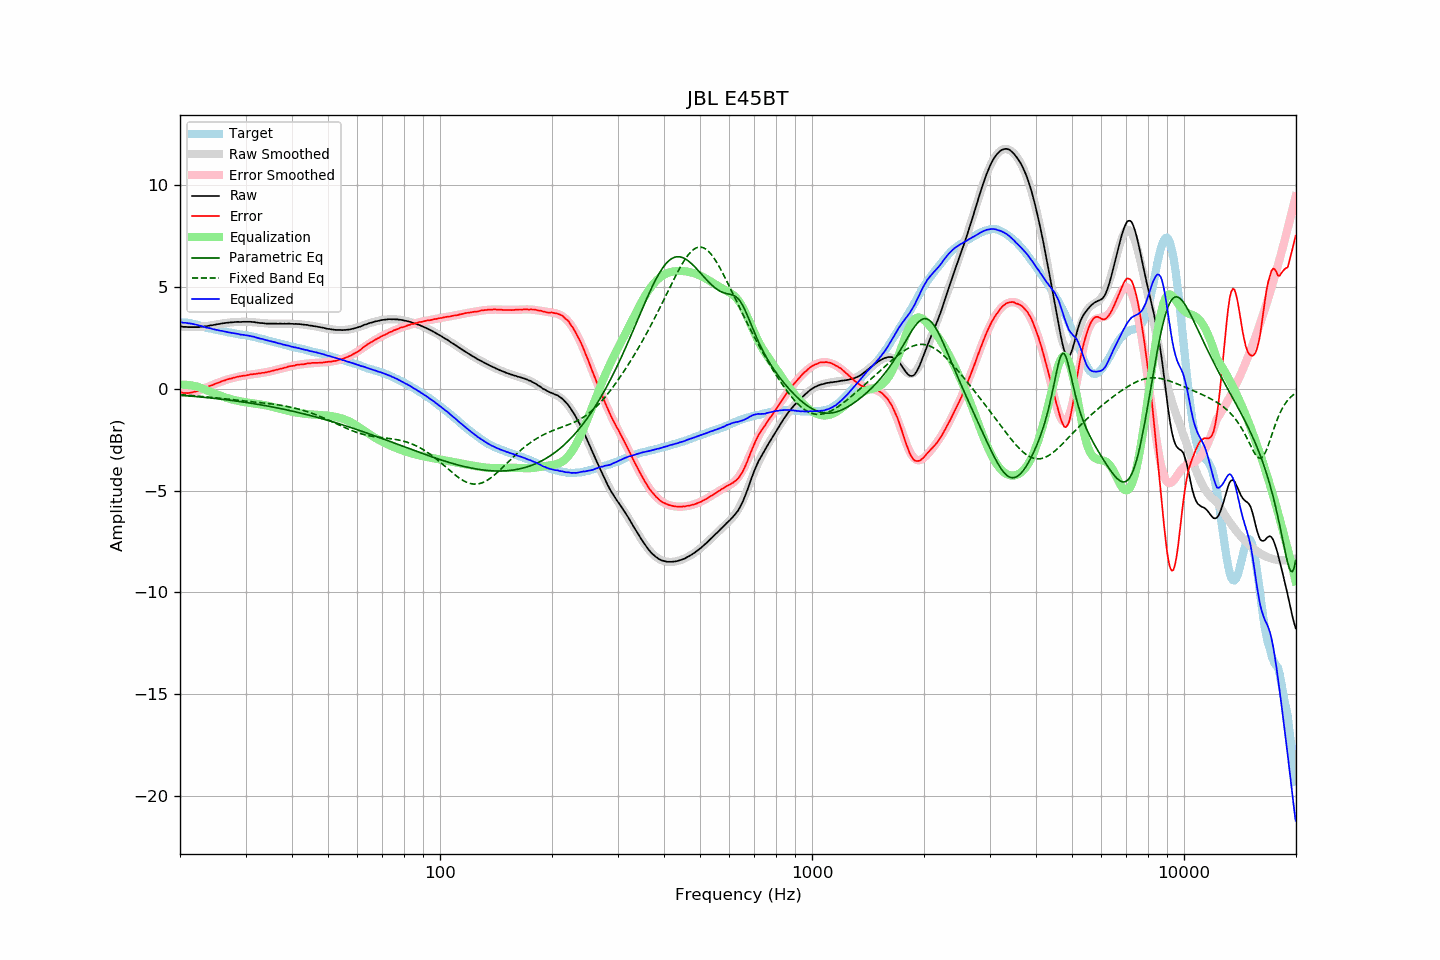

The table this chart was drawn from, first rows:
frequency, raw, error, smoothed, error_smoothed, equalization, parametric_eq, fixed_band_eq, equalized_raw, equalized_smoothed, target
20.00, 3.06, -0.18, 3.07, -0.20, 0.20, -0.32, -0.29, 3.27, 3.27, 3.25
20.20, 3.06, -0.18, 3.06, -0.20, 0.20, -0.32, -0.30, 3.27, 3.26, 3.25
20.40, 3.04, -0.20, 3.05, -0.20, 0.20, -0.33, -0.30, 3.25, 3.25, 3.25
20.61, 3.04, -0.20, 3.04, -0.20, 0.20, -0.33, -0.31, 3.24, 3.24, 3.25
20.81, 3.04, -0.20, 3.04, -0.20, 0.20, -0.34, -0.31, 3.24, 3.23, 3.25
21.02, 3.03, -0.21, 3.03, -0.19, 0.19, -0.35, -0.32, 3.22, 3.22, 3.25
21.23, 3.03, -0.19, 3.03, -0.18, 0.18, -0.35, -0.32, 3.21, 3.21, 3.23
21.44, 3.03, -0.18, 3.03, -0.17, 0.17, -0.36, -0.33, 3.20, 3.20, 3.22
21.66, 3.03, -0.16, 3.03, -0.15, 0.15, -0.37, -0.34, 3.19, 3.18, 3.20
21.87, 3.03, -0.14, 3.03, -0.14, 0.14, -0.37, -0.34, 3.17, 3.17, 3.18
22.09, 3.03, -0.13, 3.03, -0.12, 0.12, -0.38, -0.35, 3.15, 3.15, 3.17
22.31, 3.03, -0.10, 3.04, -0.10, 0.10, -0.39, -0.36, 3.13, 3.14, 3.14
22.54, 3.03, -0.08, 3.04, -0.07, 0.07, -0.39, -0.36, 3.11, 3.11, 3.12
22.76, 3.05, -0.04, 3.05, -0.04, 0.04, -0.40, -0.37, 3.10, 3.09, 3.10
22.99, 3.05, -0.01, 3.06, -0.01, 0.01, -0.41, -0.38, 3.06, 3.07, 3.07
23.22, 3.06, 0.03, 3.07, 0.02, -0.02, -0.42, -0.38, 3.04, 3.05, 3.04
23.45, 3.07, 0.07, 3.08, 0.05, -0.05, -0.42, -0.39, 3.02, 3.02, 3.01
23.69, 3.08, 0.09, 3.09, 0.08, -0.08, -0.43, -0.40, 3.00, 3.00, 3.00
23.92, 3.10, 0.13, 3.10, 0.12, -0.12, -0.44, -0.41, 2.99, 2.98, 2.98
24.16, 3.12, 0.16, 3.11, 0.15, -0.15, -0.45, -0.42, 2.97, 2.96, 2.97
24.40, 3.12, 0.18, 3.13, 0.18, -0.18, -0.46, -0.42, 2.94, 2.94, 2.95
24.65, 3.14, 0.22, 3.14, 0.22, -0.22, -0.47, -0.43, 2.93, 2.92, 2.93
24.89, 3.15, 0.25, 3.16, 0.25, -0.25, -0.47, -0.44, 2.90, 2.91, 2.91
25.14, 3.17, 0.28, 3.17, 0.28, -0.28, -0.48, -0.45, 2.89, 2.89, 2.90
25.39, 3.18, 0.31, 3.18, 0.31, -0.31, -0.49, -0.46, 2.87, 2.87, 2.88
25.65, 3.19, 0.33, 3.20, 0.34, -0.34, -0.50, -0.46, 2.86, 2.86, 2.87
25.91, 3.21, 0.38, 3.21, 0.37, -0.37, -0.51, -0.47, 2.85, 2.84, 2.84
26.16, 3.22, 0.40, 3.22, 0.39, -0.39, -0.52, -0.48, 2.83, 2.83, 2.83
26.43, 3.23, 0.42, 3.23, 0.42, -0.42, -0.53, -0.49, 2.81, 2.81, 2.82
26.69, 3.24, 0.46, 3.24, 0.45, -0.45, -0.54, -0.50, 2.80, 2.80, 2.79
26.96, 3.25, 0.48, 3.25, 0.47, -0.47, -0.55, -0.51, 2.78, 2.78, 2.78
27.23, 3.26, 0.50, 3.26, 0.49, -0.49, -0.56, -0.52, 2.77, 2.76, 2.77
27.50, 3.26, 0.51, 3.27, 0.52, -0.52, -0.57, -0.52, 2.75, 2.75, 2.76
27.77, 3.27, 0.54, 3.27, 0.54, -0.54, -0.58, -0.53, 2.74, 2.74, 2.74
28.05, 3.28, 0.56, 3.28, 0.55, -0.55, -0.59, -0.54, 2.73, 2.72, 2.73
28.33, 3.28, 0.58, 3.28, 0.57, -0.57, -0.60, -0.55, 2.71, 2.71, 2.71
28.62, 3.29, 0.60, 3.29, 0.59, -0.59, -0.61, -0.56, 2.70, 2.70, 2.70
28.90, 3.28, 0.61, 3.29, 0.61, -0.61, -0.62, -0.57, 2.68, 2.68, 2.68
29.19, 3.28, 0.63, 3.29, 0.62, -0.62, -0.63, -0.58, 2.66, 2.67, 2.66
29.48, 3.29, 0.64, 3.29, 0.64, -0.64, -0.65, -0.58, 2.65, 2.66, 2.66
29.78, 3.29, 0.65, 3.29, 0.65, -0.65, -0.66, -0.59, 2.64, 2.64, 2.65
30.08, 3.29, 0.66, 3.29, 0.66, -0.66, -0.67, -0.60, 2.63, 2.63, 2.64
30.38, 3.29, 0.68, 3.29, 0.68, -0.68, -0.68, -0.61, 2.62, 2.61, 2.62
30.68, 3.29, 0.69, 3.29, 0.69, -0.69, -0.69, -0.62, 2.60, 2.60, 2.61
30.99, 3.29, 0.72, 3.28, 0.70, -0.70, -0.71, -0.63, 2.59, 2.58, 2.58
31.30, 3.28, 0.72, 3.28, 0.71, -0.71, -0.72, -0.63, 2.57, 2.57, 2.57
31.61, 3.28, 0.73, 3.27, 0.72, -0.72, -0.73, -0.64, 2.56, 2.55, 2.56
31.93, 3.26, 0.73, 3.26, 0.73, -0.73, -0.74, -0.65, 2.53, 2.53, 2.54
32.24, 3.25, 0.75, 3.26, 0.74, -0.74, -0.76, -0.66, 2.51, 2.51, 2.51
32.57, 3.24, 0.76, 3.25, 0.76, -0.76, -0.77, -0.67, 2.49, 2.49, 2.49
32.89, 3.23, 0.76, 3.24, 0.77, -0.77, -0.78, -0.68, 2.46, 2.47, 2.48
33.22, 3.23, 0.79, 3.23, 0.78, -0.78, -0.80, -0.68, 2.45, 2.45, 2.45
33.55, 3.22, 0.79, 3.22, 0.79, -0.79, -0.81, -0.69, 2.43, 2.43, 2.44
33.89, 3.21, 0.81, 3.22, 0.81, -0.81, -0.83, -0.70, 2.40, 2.41, 2.41
34.23, 3.20, 0.82, 3.21, 0.82, -0.82, -0.84, -0.71, 2.38, 2.39, 2.39
34.57, 3.20, 0.84, 3.21, 0.84, -0.84, -0.85, -0.72, 2.36, 2.37, 2.37
34.92, 3.20, 0.86, 3.20, 0.86, -0.86, -0.87, -0.73, 2.35, 2.35, 2.35
35.27, 3.20, 0.88, 3.20, 0.87, -0.87, -0.88, -0.74, 2.33, 2.33, 2.33
35.62, 3.20, 0.90, 3.20, 0.89, -0.89, -0.90, -0.75, 2.31, 2.31, 2.31
35.97, 3.20, 0.92, 3.20, 0.91, -0.91, -0.91, -0.76, 2.29, 2.29, 2.29
... 635 more rows
